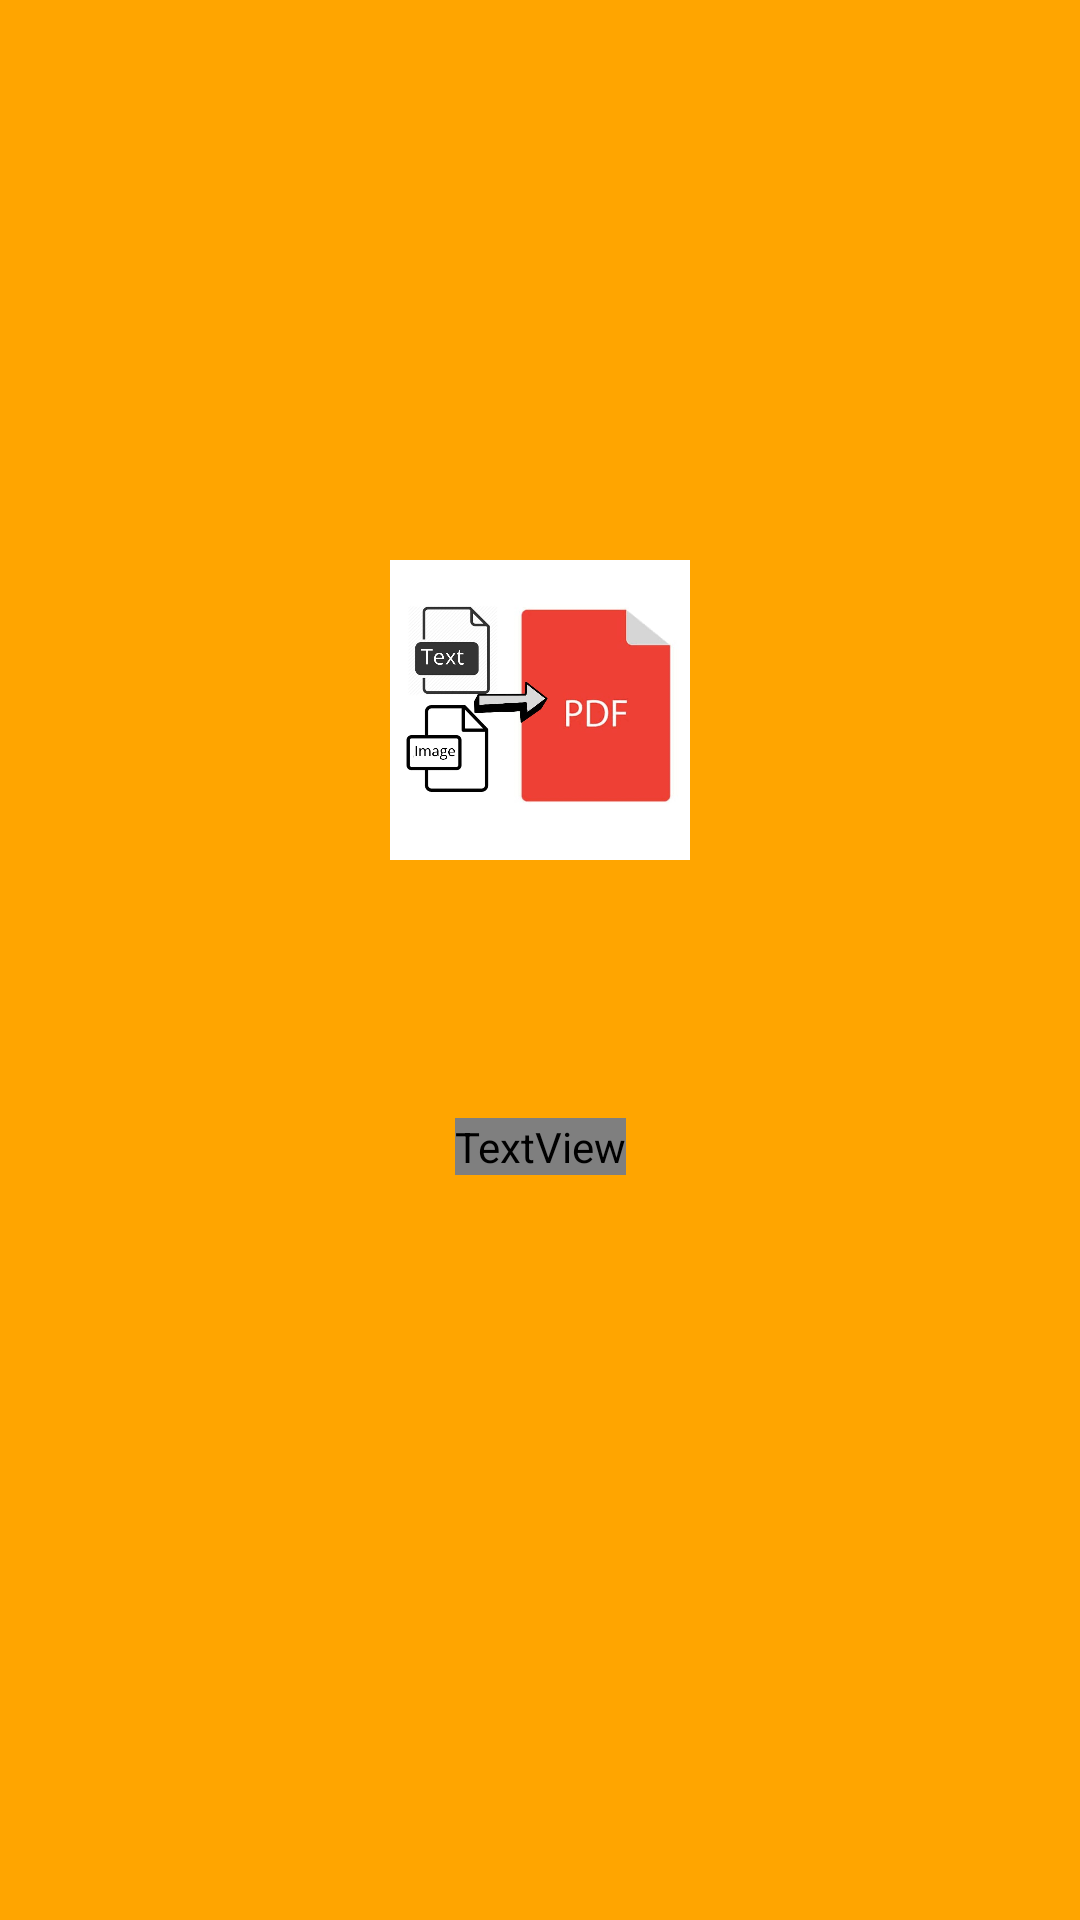

Write the Android layout XML for this screen, with the resource values it uses.
<!-- AndroidManifest.xml: application theme AppTheme -->
<!-- res/layout/activity_splash_screen.xml -->
<?xml version="1.0" encoding="utf-8"?>
<androidx.constraintlayout.widget.ConstraintLayout xmlns:android="http://schemas.android.com/apk/res/android"
    xmlns:app="http://schemas.android.com/apk/res-auto"
    xmlns:tools="http://schemas.android.com/tools"
    android:layout_width="match_parent"
    android:layout_height="match_parent"
    tools:context=".splash_screen"
    android:background="#FFA500">

    <ImageView
        android:id="@+id/splash_img"
        android:layout_width="100dp"
        android:layout_height="100dp"
        android:layout_marginStart="10dp"
        android:layout_marginLeft="10dp"
        android:layout_marginTop="250dp"
        android:layout_marginEnd="10dp"
        android:layout_marginRight="10dp"
        android:background="@drawable/logo"
        app:layout_constraintBottom_toTopOf="@+id/splash_cont"
        app:layout_constraintEnd_toEndOf="parent"
        app:layout_constraintStart_toStartOf="parent"
        app:layout_constraintTop_toTopOf="parent"
        app:layout_constraintVertical_bias="0.113" />

    <TextView
        android:id="@+id/splash_cont"
        android:layout_width="wrap_content"
        android:layout_height="wrap_content"
        android:layout_marginStart="10dp"
        android:layout_marginLeft="10dp"
        android:layout_marginTop="86dp"
        android:layout_marginEnd="10dp"
        android:layout_marginRight="10dp"
        android:layout_marginBottom="312dp"
        android:fontFamily="@string/appbar_scrolling_view_behavior"
        android:gravity="center"
        android:text="PDF Converter"
        android:textColor="#ffffff"
        android:textSize="30dp"
        android:textStyle="bold"
        android:theme="@style/ThemeOverlay.AppCompat.Light"
        app:layout_constraintBottom_toBottomOf="parent"
        app:layout_constraintEnd_toEndOf="parent"
        app:layout_constraintStart_toStartOf="parent"
        app:layout_constraintTop_toBottomOf="@+id/splash_img" />

</androidx.constraintlayout.widget.ConstraintLayout>
<!-- resources referenced by this layout -->
<resources>
  <!-- drawable logo: jpg bitmap (drawable, 41388 bytes) -->
  <style name="AppTheme" parent="Theme.AppCompat.Light.DarkActionBar">
          
          <item name="colorPrimary">#FFA500</item>
          <item name="colorPrimaryDark">#FFA500</item>
  
      </style>
</resources>
